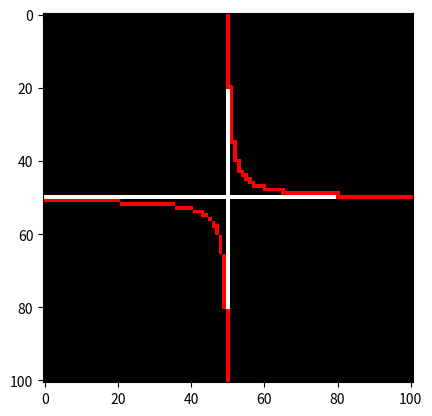

Write Python code to recreate this figure.
import numpy as np
import matplotlib.pyplot as plt
import math
import time

start_time = time.perf_counter()



# DON'T FORGET ARRAYS WORK AS [Y,X] INSTEAD OF (X,Y)
# THIS WILL FUCK YOU UP


width  = 100  +1
height = 100  +1

input = "30/x"


input = input.replace(" ","")
input = input.replace("^","**")


img = np.zeros((height,width,3))

for x in range(len(img[0])):
    img[x, math.floor(width/2)] = [255,255,255]

for y in range(len(img)):
    img[math.floor(height/2), y] = [255,255,255]


step = 0.01

for x in np.arange(0, len(img[0]), step):

    x = x - math.floor(width/2)

    if eval(input) == math.inf or eval(input) == -math.inf:
        continue

    y_value = -math.floor(eval(input))

    if y_value <= height - math.floor(height/2) - 1 and y_value >= -height + math.floor(height/2) + 1:
        img[y_value + math.floor(height/2), int(x) - math.floor(width/2) - 1] = [255,0,0]



plt.imshow(img)
print(time.perf_counter() - start_time)
plt.show()
